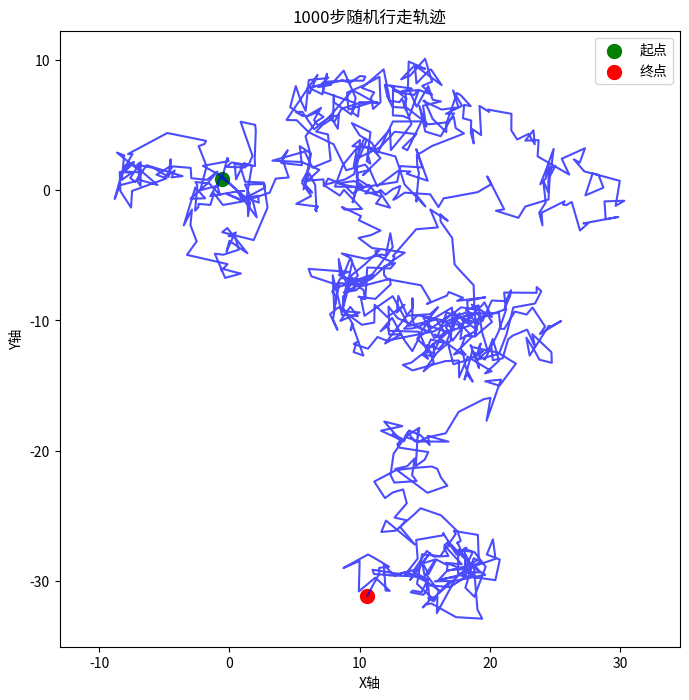
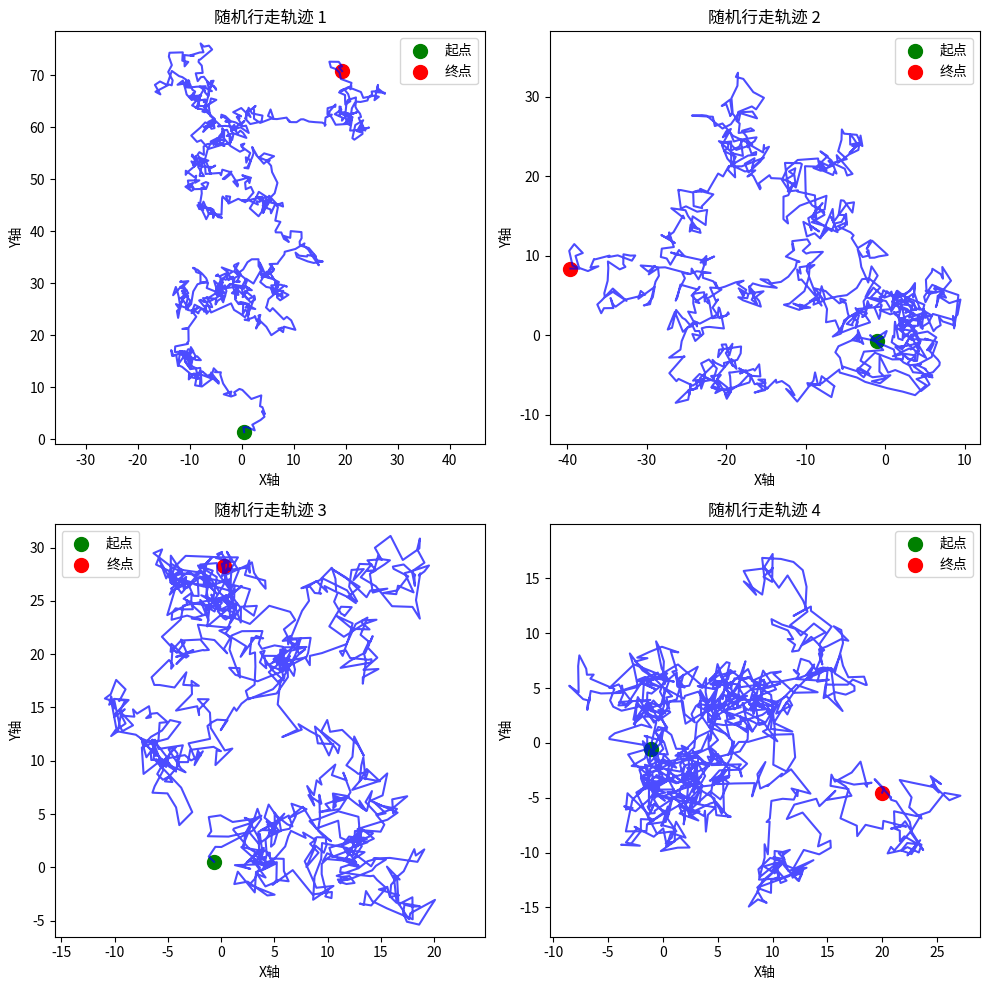

Reproduce these figures in Python, in order.
import numpy as np
import matplotlib.pyplot as plt
# 模拟1000步的随机行走
steps = 1000
x = np.cumsum(np.random.randn(steps))
y = np.cumsum(np.random.randn(steps))

# 绘制完整轨迹图
plt.figure(figsize=(8, 8))
plt.plot(x, y, 'b-', alpha=0.7)

# 标记起点和终点
plt.scatter(x[0], y[0], color='green', s=100, label='起点')
plt.scatter(x[-1], y[-1], color='red', s=100, label='终点')

# 设置图形比例正确
plt.axis('equal')

# 添加标题和图例
plt.title('1000步随机行走轨迹')
plt.xlabel('X轴')
plt.ylabel('Y轴')
plt.legend()

# 显示图形
plt.show()
seeds = [42, 123, 456, 789]
fig, axes = plt.subplots(2, 2, figsize=(10, 10))

for i, seed in enumerate(seeds):
    np.random.seed(seed)
    steps = 1000
    x = np.cumsum(np.random.randn(steps))
    y = np.cumsum(np.random.randn(steps))

    # 计算当前子图的行和列索引
    row = i // 2
    col = i % 2

    # 在子图中绘制轨迹
    axes[row, col].plot(x, y, 'b-', alpha=0.7)

    # 标记起点和终点
    axes[row, col].scatter(x[0], y[0], color='green', s=100, label='起点')
    axes[row, col].scatter(x[-1], y[-1], color='red', s=100, label='终点')

    # 设置图形比例正确
    axes[row, col].axis('equal')

    # 添加标题和图例
    axes[row, col].set_title(f'随机行走轨迹 {i + 1}')
    axes[row, col].set_xlabel('X轴')
    axes[row, col].set_ylabel('Y轴')
    axes[row, col].legend()

plt.tight_layout()
plt.show()
